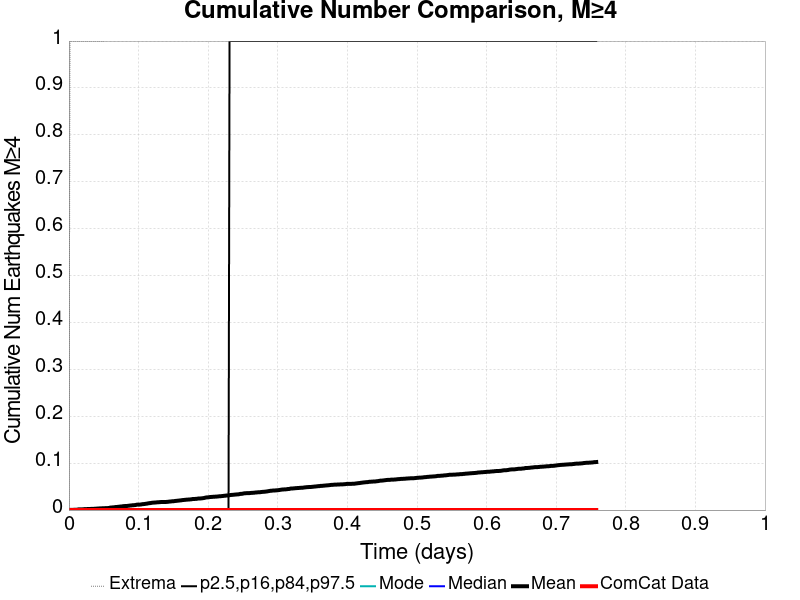

The table this chart was drawn from, first rows:
Time (days), ComCat Data, Simulation Mean, Simulation Median, Simulation Mode, Simulation Minimum, Simulation Maximum, 2.5 %-ile, 16 %-ile, 84 %-ile, 97.5 %-ile
0.0, 0.0, 0.0, 0.0, 0.0, 0.0, 0.0, 0.0, 0.0, 0.0, 0.0
0.001518, 0.0, 3.0E-4, 0.0, 0.0, 0.0, 1.0, 0.0, 0.0, 0.0, 0.0
0.003036, 0.0, 3.0E-4, 0.0, 0.0, 0.0, 1.0, 0.0, 0.0, 0.0, 0.0
0.004555, 0.0, 3.0E-4, 0.0, 0.0, 0.0, 1.0, 0.0, 0.0, 0.0, 0.0
0.006073, 0.0, 5.0E-4, 0.0, 0.0, 0.0, 1.0, 0.0, 0.0, 0.0, 0.0
0.007591, 0.0, 6.0E-4, 0.0, 0.0, 0.0, 1.0, 0.0, 0.0, 0.0, 0.0
0.009109, 0.0, 7.0E-4, 0.0, 0.0, 0.0, 1.0, 0.0, 0.0, 0.0, 0.0
0.01063, 0.0, 7.0E-4, 0.0, 0.0, 0.0, 1.0, 0.0, 0.0, 0.0, 0.0
0.01215, 0.0, 9.0E-4, 0.0, 0.0, 0.0, 1.0, 0.0, 0.0, 0.0, 0.0
0.01366, 0.0, 0.0014, 0.0, 0.0, 0.0, 1.0, 0.0, 0.0, 0.0, 0.0
0.01518, 0.0, 0.0015, 0.0, 0.0, 0.0, 1.0, 0.0, 0.0, 0.0, 0.0
0.0167, 0.0, 0.0015, 0.0, 0.0, 0.0, 1.0, 0.0, 0.0, 0.0, 0.0
0.01822, 0.0, 0.0015, 0.0, 0.0, 0.0, 1.0, 0.0, 0.0, 0.0, 0.0
0.01974, 0.0, 0.0016, 0.0, 0.0, 0.0, 1.0, 0.0, 0.0, 0.0, 0.0
0.02126, 0.0, 0.0018, 0.0, 0.0, 0.0, 1.0, 0.0, 0.0, 0.0, 0.0
0.02277, 0.0, 0.002, 0.0, 0.0, 0.0, 1.0, 0.0, 0.0, 0.0, 0.0
0.02429, 0.0, 0.0021, 0.0, 0.0, 0.0, 1.0, 0.0, 0.0, 0.0, 0.0
0.02581, 0.0, 0.0021, 0.0, 0.0, 0.0, 1.0, 0.0, 0.0, 0.0, 0.0
0.02733, 0.0, 0.0023, 0.0, 0.0, 0.0, 1.0, 0.0, 0.0, 0.0, 0.0
0.02885, 0.0, 0.0023, 0.0, 0.0, 0.0, 1.0, 0.0, 0.0, 0.0, 0.0
0.03036, 0.0, 0.0023, 0.0, 0.0, 0.0, 1.0, 0.0, 0.0, 0.0, 0.0
0.03188, 0.0, 0.0025, 0.0, 0.0, 0.0, 1.0, 0.0, 0.0, 0.0, 0.0
0.0334, 0.0, 0.0025, 0.0, 0.0, 0.0, 1.0, 0.0, 0.0, 0.0, 0.0
0.03492, 0.0, 0.0026, 0.0, 0.0, 0.0, 1.0, 0.0, 0.0, 0.0, 0.0
0.03644, 0.0, 0.0027, 0.0, 0.0, 0.0, 1.0, 0.0, 0.0, 0.0, 0.0
0.03796, 0.0, 0.0028, 0.0, 0.0, 0.0, 1.0, 0.0, 0.0, 0.0, 0.0
0.03947, 0.0, 0.0031, 0.0, 0.0, 0.0, 1.0, 0.0, 0.0, 0.0, 0.0
0.04099, 0.0, 0.0032, 0.0, 0.0, 0.0, 1.0, 0.0, 0.0, 0.0, 0.0
0.04251, 0.0, 0.0033, 0.0, 0.0, 0.0, 1.0, 0.0, 0.0, 0.0, 0.0
0.04403, 0.0, 0.0035, 0.0, 0.0, 0.0, 1.0, 0.0, 0.0, 0.0, 0.0
0.04555, 0.0, 0.0037, 0.0, 0.0, 0.0, 1.0, 0.0, 0.0, 0.0, 0.0
0.04706, 0.0, 0.0037, 0.0, 0.0, 0.0, 1.0, 0.0, 0.0, 0.0, 0.0
0.04858, 0.0, 0.0039, 0.0, 0.0, 0.0, 1.0, 0.0, 0.0, 0.0, 0.0
0.0501, 0.0, 0.0039, 0.0, 0.0, 0.0, 1.0, 0.0, 0.0, 0.0, 0.0
0.05162, 0.0, 0.004, 0.0, 0.0, 0.0, 2.0, 0.0, 0.0, 0.0, 0.0
0.05314, 0.0, 0.004, 0.0, 0.0, 0.0, 2.0, 0.0, 0.0, 0.0, 0.0
0.05466, 0.0, 0.0041, 0.0, 0.0, 0.0, 2.0, 0.0, 0.0, 0.0, 0.0
0.05617, 0.0, 0.0043, 0.0, 0.0, 0.0, 2.0, 0.0, 0.0, 0.0, 0.0
0.05769, 0.0, 0.0045, 0.0, 0.0, 0.0, 2.0, 0.0, 0.0, 0.0, 0.0
0.05921, 0.0, 0.0052, 0.0, 0.0, 0.0, 2.0, 0.0, 0.0, 0.0, 0.0
0.06073, 0.0, 0.0055, 0.0, 0.0, 0.0, 3.0, 0.0, 0.0, 0.0, 0.0
0.06225, 0.0, 0.0056, 0.0, 0.0, 0.0, 3.0, 0.0, 0.0, 0.0, 0.0
0.06377, 0.0, 0.0058, 0.0, 0.0, 0.0, 3.0, 0.0, 0.0, 0.0, 0.0
0.06528, 0.0, 0.006, 0.0, 0.0, 0.0, 3.0, 0.0, 0.0, 0.0, 0.0
0.0668, 0.0, 0.0064, 0.0, 0.0, 0.0, 3.0, 0.0, 0.0, 0.0, 0.0
0.06832, 0.0, 0.0064, 0.0, 0.0, 0.0, 3.0, 0.0, 0.0, 0.0, 0.0
0.06984, 0.0, 0.0068, 0.0, 0.0, 0.0, 6.0, 0.0, 0.0, 0.0, 0.0
0.07136, 0.0, 0.007, 0.0, 0.0, 0.0, 6.0, 0.0, 0.0, 0.0, 0.0
0.07287, 0.0, 0.0073, 0.0, 0.0, 0.0, 8.0, 0.0, 0.0, 0.0, 0.0
0.07439, 0.0, 0.0076, 0.0, 0.0, 0.0, 9.0, 0.0, 0.0, 0.0, 0.0
0.07591, 0.0, 0.0077, 0.0, 0.0, 0.0, 10.0, 0.0, 0.0, 0.0, 0.0
0.07743, 0.0, 0.0082, 0.0, 0.0, 0.0, 12.0, 0.0, 0.0, 0.0, 0.0
0.07895, 0.0, 0.0084, 0.0, 0.0, 0.0, 12.0, 0.0, 0.0, 0.0, 0.0
0.08047, 0.0, 0.0086, 0.0, 0.0, 0.0, 12.0, 0.0, 0.0, 0.0, 0.0
0.08198, 0.0, 0.0087, 0.0, 0.0, 0.0, 12.0, 0.0, 0.0, 0.0, 0.0
0.0835, 0.0, 0.0087, 0.0, 0.0, 0.0, 12.0, 0.0, 0.0, 0.0, 0.0
0.08502, 0.0, 0.0091, 0.0, 0.0, 0.0, 12.0, 0.0, 0.0, 0.0, 0.0
0.08654, 0.0, 0.0093, 0.0, 0.0, 0.0, 12.0, 0.0, 0.0, 0.0, 0.0
0.08806, 0.0, 0.0097, 0.0, 0.0, 0.0, 12.0, 0.0, 0.0, 0.0, 0.0
0.08957, 0.0, 0.0098, 0.0, 0.0, 0.0, 12.0, 0.0, 0.0, 0.0, 0.0
... 440 more rows
